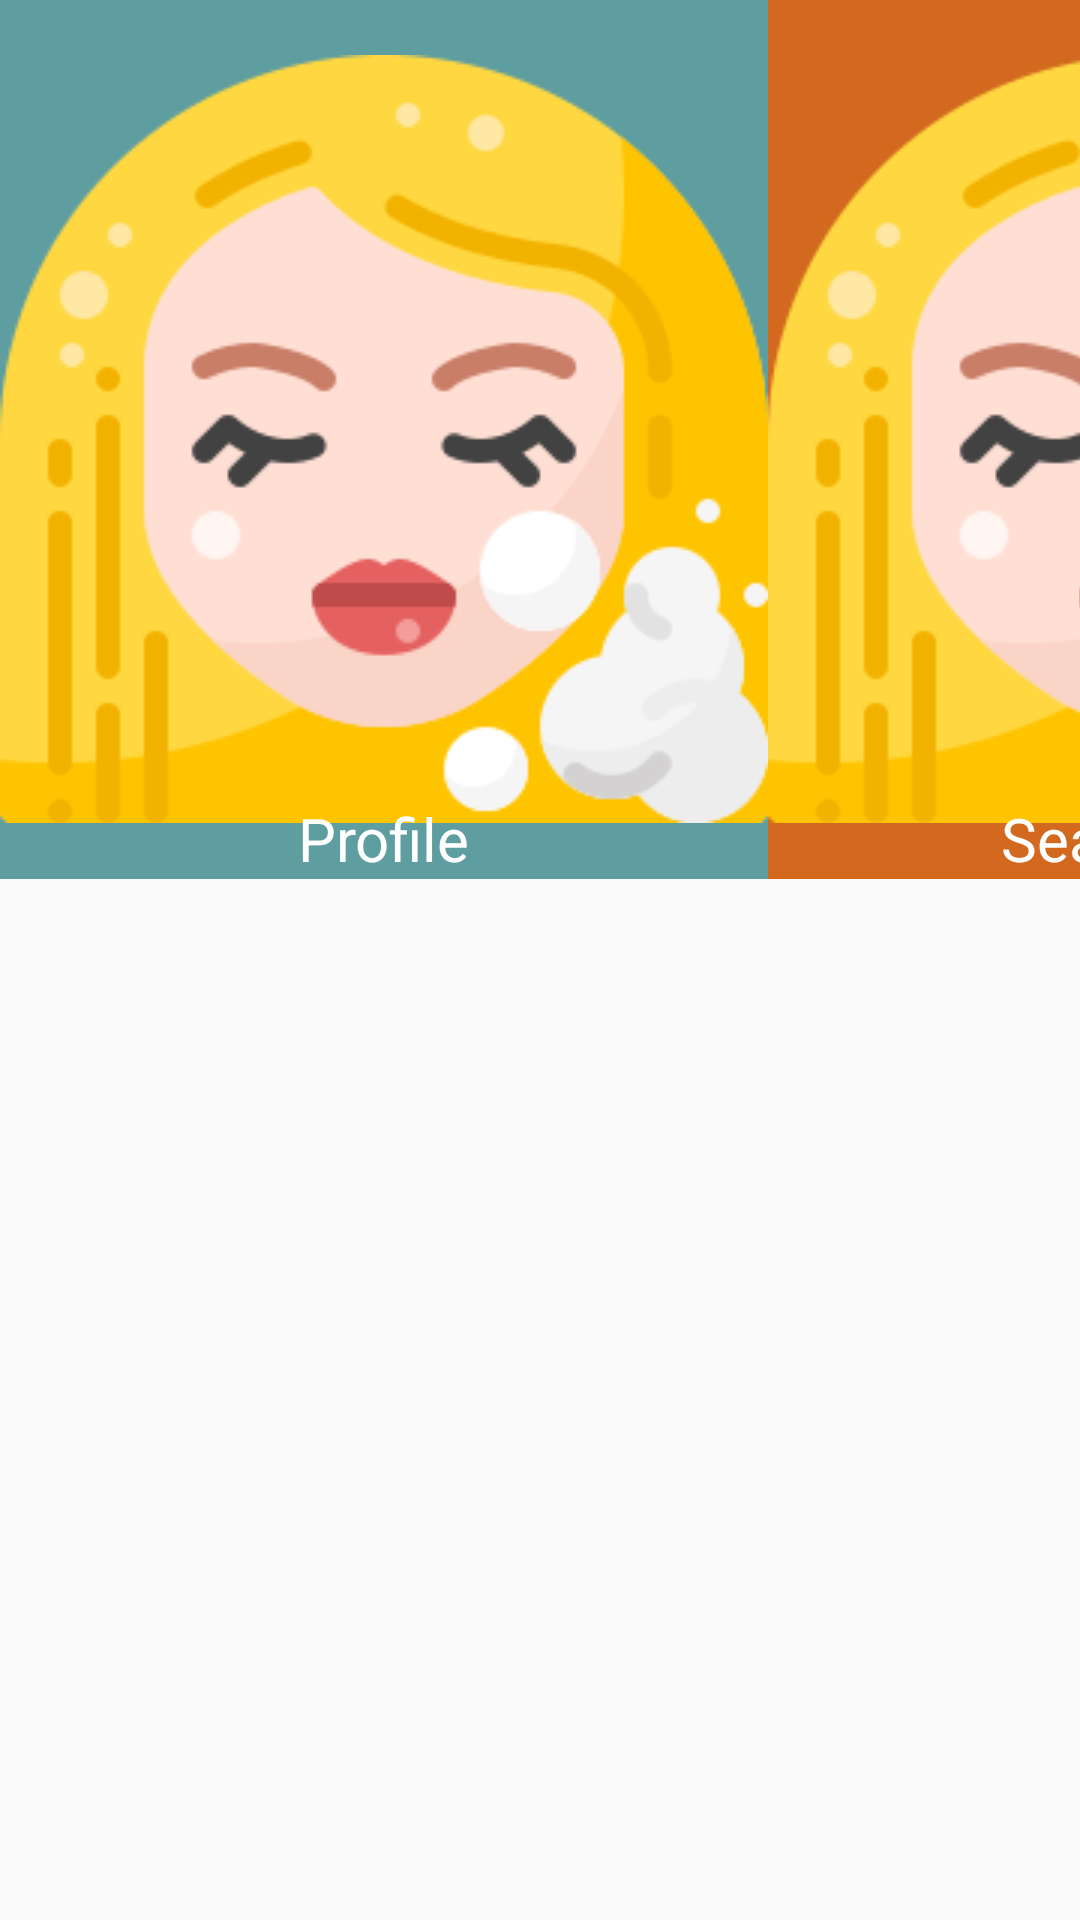

Reconstruct the res/layout file that produces this screen, plus the resources it refers to.
<!-- AndroidManifest.xml: application theme AppTheme -->
<!-- res/layout/activity_main2.xml -->
<?xml version="1.0" encoding="utf-8"?>
<GridLayout
    xmlns:android="http://schemas.android.com/apk/res/android"
    xmlns:app="http://schemas.android.com/apk/res-auto"
    android:layout_width="match_parent"
    android:layout_height="match_parent"
    app:columnCount="2"
    app:rowCount="2"
    app:orientation="vertical"
    >

    <FrameLayout
        app:layout_columnWeight="1"
        app:layout_rowWeight="1"
        android:background="#5F9EA0"
        >
        <RelativeLayout
            android:layout_width="match_parent"
            android:layout_height="match_parent">

            <ImageView
                android:layout_width="wrap_content"
                android:layout_height="wrap_content"
                android:layout_centerInParent="true"
                android:id="@+id/user"
                android:src="@drawable/makeup"/>
            <TextView
                android:layout_width="wrap_content"
                android:layout_marginTop="10dp"
                android:textSize="20sp"
                android:textColor="#FFFFFF"
                android:layout_height="wrap_content"
                android:layout_below="@+id/user"
                android:layout_centerHorizontal="true"
                android:text="Profile"/>
        </RelativeLayout>
    </FrameLayout>

    <FrameLayout
        app:layout_columnWeight="1"
        app:layout_rowWeight="1"
        android:background="#D2691E">

        <RelativeLayout
            android:layout_width="match_parent"
            android:layout_height="match_parent">

            <ImageView
                android:layout_width="wrap_content"
                android:layout_height="wrap_content"
                android:layout_centerInParent="true"
                android:id="@+id/job"
                android:src="@drawable/makeup"/>
            <TextView
                android:layout_width="wrap_content"
                android:layout_marginTop="10dp"
                android:textSize="20sp"
                android:textColor="#FFFFFF"
                android:layout_height="wrap_content"
                android:layout_below="@+id/job"
                android:layout_centerHorizontal="true"
                android:text="Search Job"/>
        </RelativeLayout>
    </FrameLayout>

    <FrameLayout
        app:layout_columnWeight="1"
        app:layout_rowWeight="1"
        android:background="#CD5C5C">

        <RelativeLayout
            android:layout_width="match_parent"
            android:layout_height="match_parent">

            <ImageView
                android:layout_width="wrap_content"
                android:layout_height="wrap_content"
                android:layout_centerInParent="true"
                android:id="@+id/notif"
                android:src="@drawable/makeup"/>
            <TextView
                android:layout_width="wrap_content"
                android:layout_marginTop="10dp"
                android:textSize="20sp"
                android:textColor="#FFFFFF"
                android:layout_height="wrap_content"
                android:layout_below="@+id/notif"
                android:layout_centerHorizontal="true"
                android:text="Notification"/>
        </RelativeLayout>
    </FrameLayout>

    <FrameLayout
        app:layout_columnWeight="1"
        app:layout_rowWeight="1"
        android:background="#B8860B"
        >

        <RelativeLayout
            android:layout_width="match_parent"
            android:layout_height="match_parent">

            <ImageView
                android:layout_width="wrap_content"
                android:layout_height="wrap_content"
                android:layout_centerInParent="true"
                android:id="@+id/mail"
                android:src="@drawable/makeup"/>
            <TextView
                android:layout_width="wrap_content"
                android:layout_marginTop="10dp"
                android:textColor="#FFFFFF"
                android:textSize="20sp"
                android:layout_height="wrap_content"
                android:layout_below="@+id/mail"
                android:layout_centerHorizontal="true"
                android:text="Messages"/>
        </RelativeLayout>
    </FrameLayout>

    <FrameLayout
        app:layout_columnWeight="1"
        app:layout_rowWeight="1"
        android:background="#2E8B57"
        >

        <RelativeLayout
            android:layout_width="match_parent"
            android:layout_height="match_parent">

            <ImageView
                android:layout_width="wrap_content"
                android:layout_height="wrap_content"
                android:layout_centerInParent="true"
                android:id="@+id/rate"
                android:src="@drawable/makeup"/>
            <TextView
                android:layout_width="wrap_content"
                android:layout_marginTop="10dp"
                android:textColor="#FFFFFF"
                android:textSize="20sp"
                android:layout_height="wrap_content"
                android:layout_below="@+id/rate"
                android:layout_centerHorizontal="true"
                android:text="Rate Card"/>
        </RelativeLayout>
    </FrameLayout>

    <FrameLayout
        app:layout_columnWeight="1"
        app:layout_rowWeight="1"
        android:background="#BC8F8F">

        <RelativeLayout
            android:layout_width="match_parent"
            android:layout_height="match_parent">

            <ImageView
                android:layout_width="wrap_content"
                android:layout_height="wrap_content"
                android:layout_centerInParent="true"
                android:id="@+id/rev"
                android:src="@drawable/makeup"/>
            <TextView
                android:layout_width="wrap_content"
                android:layout_marginTop="10dp"
                android:textSize="20sp"
                android:layout_height="wrap_content"
                android:layout_below="@+id/rev"
                android:layout_centerHorizontal="true"
                android:textColor="#FFFFFF"
                android:text="Review "/>
        </RelativeLayout>
    </FrameLayout>
</GridLayout>
<!-- resources referenced by this layout -->
<resources>
  <!-- drawable makeup: png bitmap (drawable, 18671 bytes) -->
  <style name="AppTheme" parent="Theme.AppCompat.Light.DarkActionBar">
          
          <item name="colorPrimary">@color/colorPrimary</item>
          <item name="colorPrimaryDark">@color/colorPrimaryDark</item>
          <item name="colorAccent">@color/colorAccent</item>
  
          <item name="colorPrimaryVariant">@color/my_app_primary_variant_color</item>
          <item name="colorSecondaryVariant">@color/my_app_secondary_variant_color</item>
          <item name="colorSurface">@color/my_app_surface_color</item>
          <item name="colorOnPrimary">@color/my_app_color_on_primary</item>
          <item name="colorOnSecondary">@color/my_app_color_on_secondary</item>
          <item name="colorOnBackground">@color/my_app_color_on_background</item>
          <item name="colorOnError">@color/my_app_color_on_error</item>
          <item name="colorOnSurface">@color/my_app_color_on_surface</item>
          <item name="scrimBackground">@color/mtrl_scrim_color</item>
          <item name="textAppearanceHeadline1">@style/TextAppearance.MaterialComponents.Headline1
          </item>
          <item name="textAppearanceHeadline2">@style/TextAppearance.MaterialComponents.Headline2
          </item>
          <item name="textAppearanceHeadline3">@style/TextAppearance.MaterialComponents.Headline3
          </item>
          <item name="textAppearanceHeadline4">@style/TextAppearance.MaterialComponents.Headline4
          </item>
          <item name="textAppearanceHeadline5">@style/TextAppearance.MaterialComponents.Headline5
          </item>
          <item name="textAppearanceHeadline6">@style/TextAppearance.MaterialComponents.Headline6
          </item>
          <item name="textAppearanceSubtitle1">@style/TextAppearance.MaterialComponents.Subtitle1
          </item>
          <item name="textAppearanceSubtitle2">@style/TextAppearance.MaterialComponents.Subtitle2
          </item>
          <item name="textAppearanceBody1">@style/TextAppearance.MaterialComponents.Body1</item>
          <item name="textAppearanceBody2">@style/TextAppearance.MaterialComponents.Body2</item>
          <item name="textAppearanceCaption">@style/TextAppearance.MaterialComponents.Caption</item>
          <item name="textAppearanceButton">@style/TextAppearance.MaterialComponents.Button</item>
          <item name="textAppearanceOverline">@style/TextAppearance.MaterialComponents.Overline</item>
  
      </style>
  <color name="colorPrimary">#ffc400</color>
  <color name="colorPrimaryDark">#ffab00</color>
  <color name="colorAccent">#ffc107</color>
  <color name="my_app_primary_variant_color">#ff6f00</color>
  <color name="my_app_secondary_variant_color">#ffa000</color>
  <color name="my_app_surface_color">#ffc400</color>
  <color name="my_app_color_on_primary">#ffc400</color>
  <color name="my_app_color_on_secondary">#ffa000</color>
  <color name="my_app_color_on_background">#ffc107</color>
  <color name="my_app_color_on_error">#d32f2f</color>
  <color name="my_app_color_on_surface">#ffc107</color>
</resources>
